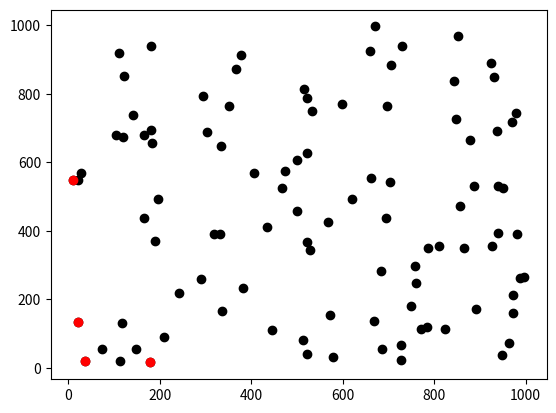

The script that saved this image:
import random
import matplotlib.pyplot as plt


def _dominates(point1: list, point2: list) -> bool:
    '''
    Check whether point1 dominate point2.

    Parametars
    ----------
    p1 : list
    p2 : list

    Returns
    -------
    bool
        If p1 dominates p2, return True, if not return False.
    '''
    if not len(point2):
        return True
    return (
        all(p1 <= p2 for p1, p2 in zip(point1, point2))  # p1의 x, y좌표가 p2보다 작거나 같은 경우...
        and any(p1 < p2 for p1, p2 in zip(point1, point2))  # p1이 x, y 중 하나라도 작으면 지배하는 것으로 판단
        )


def skyline(datas: list[list]) -> list[list]:
    '''
    Calculate the skyline points of the input datas

    Parameters
    ----------
    datas: list[list]

    Returns
    -------
    list[list]
    '''
    if (len(datas) == 1) or (len(datas) == 0):  # 비교 대상이 없으면 return
        return datas

    skyline_ = []
    candidates = datas[:]  # skyline 후보 list
    compared_points = datas[:]  # 비교 대상

    for p1 in candidates:
        if p1 in compared_points:
            compared_points.remove(p1)  # 비교 대상에는 자기 자신 제외
        for p2 in compared_points:
            if _dominates(p1, p2):  # p1이 p2를 지배하는 경우
                datas.remove(p2)  # 전체 데이터에서 p2를 삭제
                if p1 not in skyline_:
                    skyline_.append(p1)  # p1이 skyline에 없다면 추가
                if p2 in skyline_:
                    skyline_.remove(p2)  # p2가 skyline에 있다면 삭제
            else:
                if p2 not in skyline_:
                    skyline_.append(p2)  # 비교불가인 경우 p2를 skyline에 추가
        compared_points = datas[:]  # 비교 대상 초기화
    return skyline_


if __name__ == '__main__':
    try:
        if _dominates([1, 2], [3, 2]) is True:
            print('Function Well')
        else:
            print('Function has an error!')
    except Exception as e:
        print(e)

    datas = [random.sample(range(10, 1000), 2) for _ in range(100)]
    plt.scatter(
        x=[data[0] for data in datas],
        y=[data[1] for data in datas],
        color='black'
        )
    skyline_ = skyline(datas)
    plt.scatter(
        x=[data[0] for data in skyline_],
        y=[data[1] for data in skyline_],
        color='red'
        )
    plt.show()
    print(skyline_)
